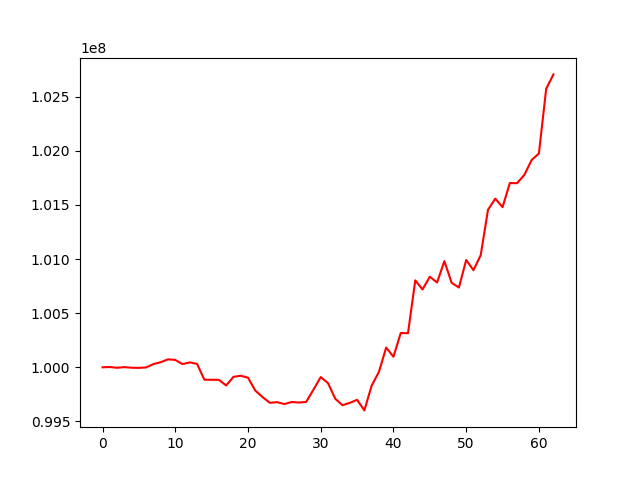

Data behind this chart, as committed beside it:
, 0
0, 100000000
1, 100002494
2, 99995253
3, 100001629
4, 99995932
5, 99994556
6, 99998596
7, 100029786
8, 100046821
9, 100073276
10, 100067937
11, 100029383
12, 100045314
13, 100031098
14, 99885363
15, 99884621
16, 99883965
17, 99831785
18, 99911580
19, 99921848
20, 99904096
21, 99785268
22, 99724856
23, 99671840
24, 99678062
25, 99660317
26, 99679139
27, 99674585
28, 99680606
29, 99793495
30, 99909641
31, 99853943
32, 99708929
33, 99650075
34, 99671655
35, 99699490
36, 99601847
37, 99829893
38, 99957346
39, 100182219
40, 100097280
41, 100316249
42, 100315241
43, 100802871
44, 100718897
45, 100835915
46, 100783175
47, 100980247
48, 100780355
49, 100736852
50, 100990672
51, 100896990
52, 101035582
53, 101454218
54, 101557606
55, 101478485
56, 101701225
57, 101700164
58, 101776835
59, 101914070
... 3 more rows
